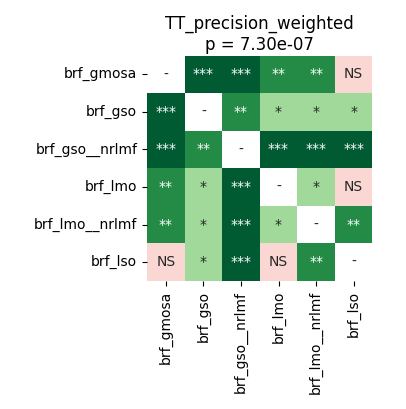

Values plotted in this chart, from the file beside it:
	brf_gmosa	brf_gso	brf_gso__nrlmf	brf_lmo	brf_lmo__nrlmf	brf_lso
brf_gmosa	1.0	0.0009155	0.0006866	0.008596	0.008596	0.7057
brf_gso	0.0009155	1.0	0.003281	0.0312	0.04458	0.01498
brf_gso__nrlmf	0.0006866	0.003281	1.0	0.0009155	0.0009155	0.0006866
brf_lmo	0.008596	0.0312	0.0009155	1.0	0.01144	0.1541
brf_lmo__nrlmf	0.008596	0.04458	0.0009155	0.01144	1.0	0.008596
brf_lso	0.7057	0.01498	0.0006866	0.1541	0.008596	1.0
